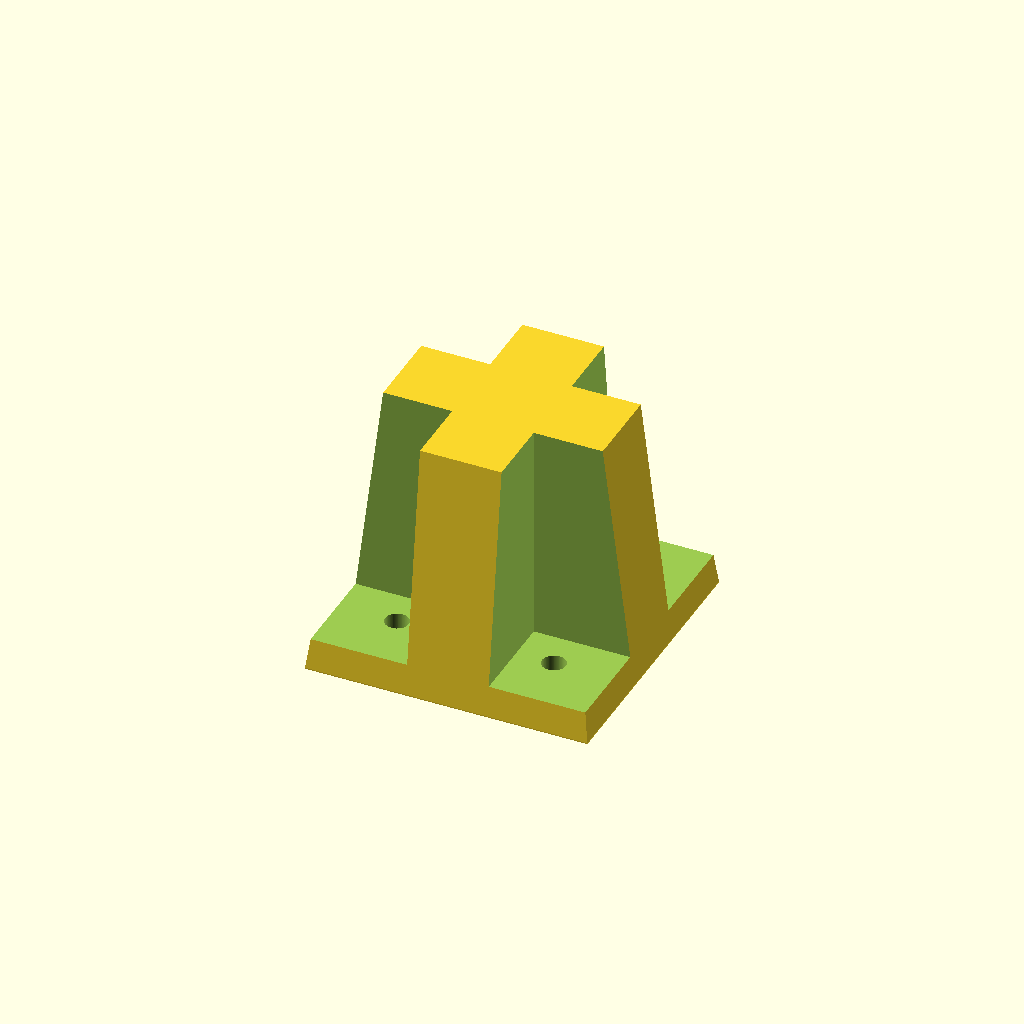
Cell 1: the model at its default parameters.
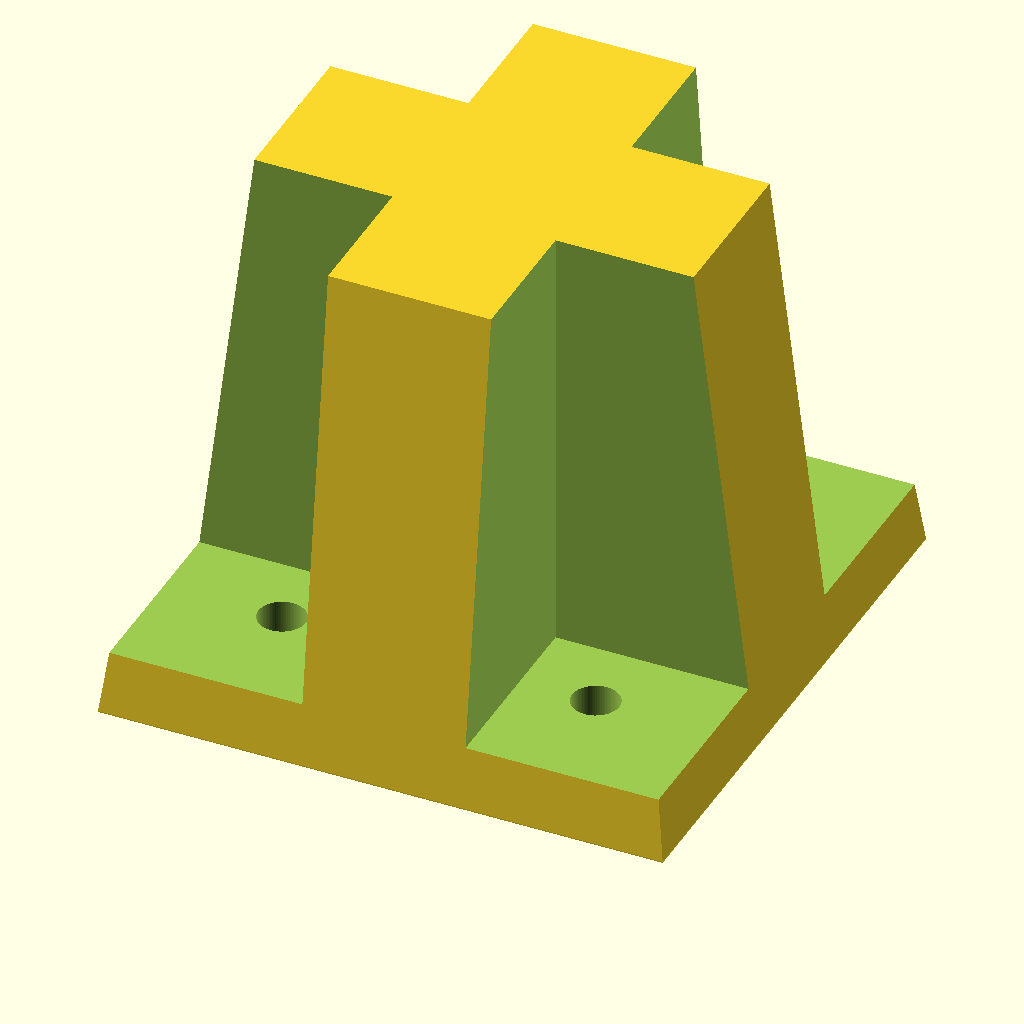
Cell 2: the same model with inch = 50.8.
One fixed orthographic camera (rotation 55°, 0°, 25°; colour scheme Cornfield) for every cell.
OpenSCAD source file ikea-alex-feet/tapered_cabinet_support_3_16in_holes.scad:
// Tapered cabinet support with open screw-access corners
// OpenSCAD units are millimeters.
//
// Geometry:
// - Face A (bottom): 2.25" x 2.25"
// - Opposite face (top): 1.00" x 1.00"
// - Total height: 1.50"
// - Four mounting holes: 1.25" center-to-center
// - 3/16" diameter holes through the first 0.25" from Face A
// - Above the flange, each corner is opened for screw-head/driver access

inch = 25.4;

base_size       = 2.25 * inch;
top_size        = 1.75 * inch;
total_height    = 2.0 * inch;

flange_height   = 0.25 * inch;

hole_spacing    = 1.25 * inch;
mount_hole_dia  = 3/16 * inch;

// Corner opening sized for approximately 1/2" screw-head clearance.
// Increase this if your actual screw heads or driver need more room.
head_clearance_dia = 0.60 * inch;
head_clearance_rad = head_clearance_dia / 2;

epsilon = 0.20;
$fn = 96;

// Centered square frustum.
module tapered_square_frustum() {
    hull() {
        translate([0, 0, 0])
            linear_extrude(height = epsilon)
                square([base_size, base_size], center = true);

        translate([0, 0, total_height - epsilon])
            linear_extrude(height = epsilon)
                square([top_size, top_size], center = true);
    }
}

// Removes the upper portion of one corner to expose the screw head.
// sx and sy are each -1 or +1.
module corner_relief(sx, sy) {
    hole_x = sx * hole_spacing / 2;
    hole_y = sy * hole_spacing / 2;

    x_start = sx > 0 ? hole_x - head_clearance_rad : -base_size;
    x_end   = sx > 0 ? base_size : hole_x + head_clearance_rad;

    y_start = sy > 0 ? hole_y - head_clearance_rad : -base_size;
    y_end   = sy > 0 ? base_size : hole_y + head_clearance_rad;

    translate([x_start, y_start, flange_height])
        cube([
            x_end - x_start,
            y_end - y_start,
            total_height - flange_height + epsilon
        ]);
}

difference() {
    tapered_square_frustum();

    for (sx = [-1, 1])
        for (sy = [-1, 1]) {
            hole_x = sx * hole_spacing / 2;
            hole_y = sy * hole_spacing / 2;

            // 3/16" mounting hole through only the 0.25" flange.
            translate([hole_x, hole_y, -epsilon])
                cylinder(
                    h = flange_height + 2 * epsilon,
                    d = mount_hole_dia
                );

            // Open the upper corner for screw-head and driver access.
            corner_relief(sx, sy);
        }
}
Parameter table extracted from the source (name, type, default, range or options):
inch: number, default 25.4
epsilon: number, default 0.2
